Photos from the image-classification dataset "dataset" in the GitHub repository yancarm/Plant-Recognition. Its 5 classes are: barbados cherry, betel, caricature plant, sweet potato, vieux garcon.

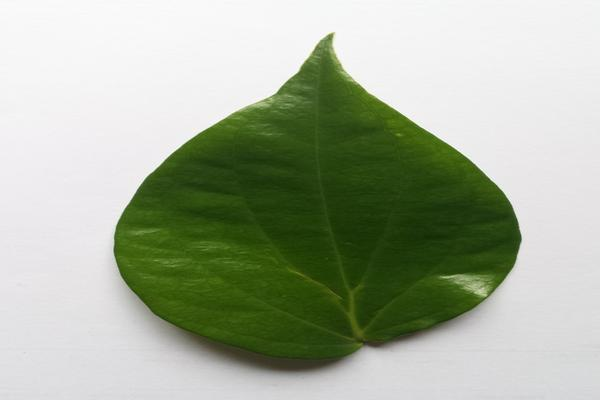
Label: betel

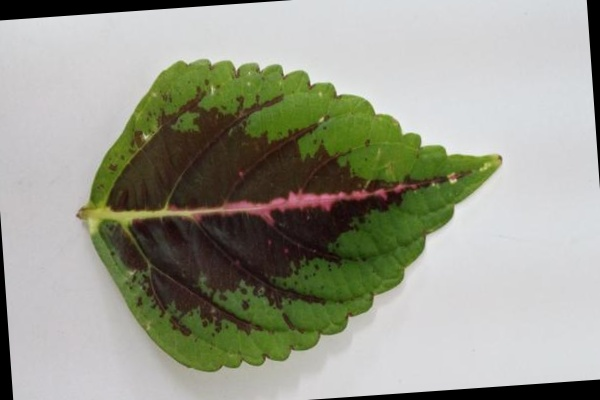
Label: vieux garcon

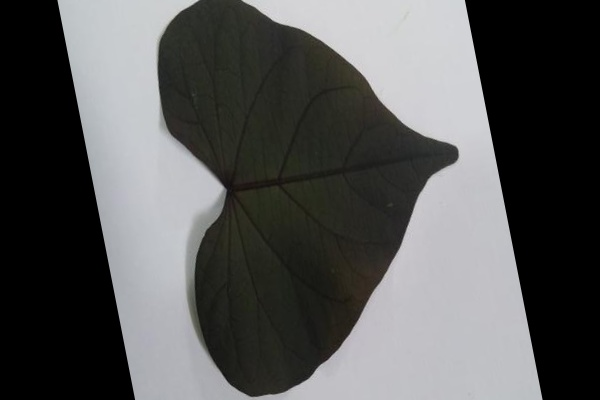
Label: sweet potato

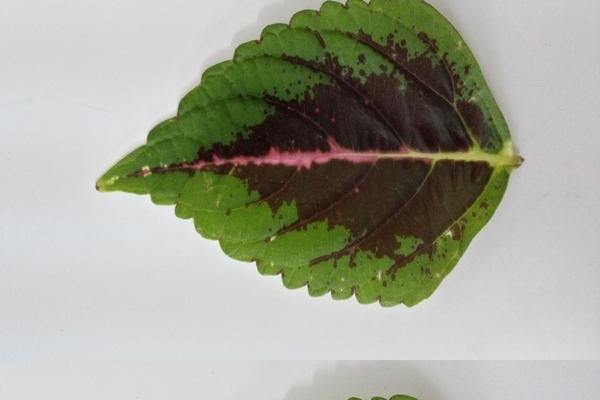
Label: vieux garcon

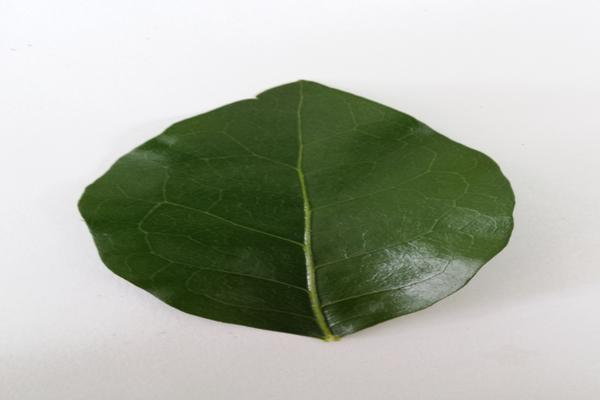
Label: barbados cherry

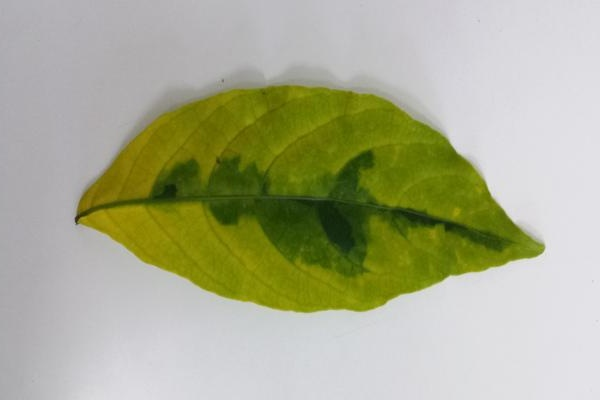
Label: caricature plant
